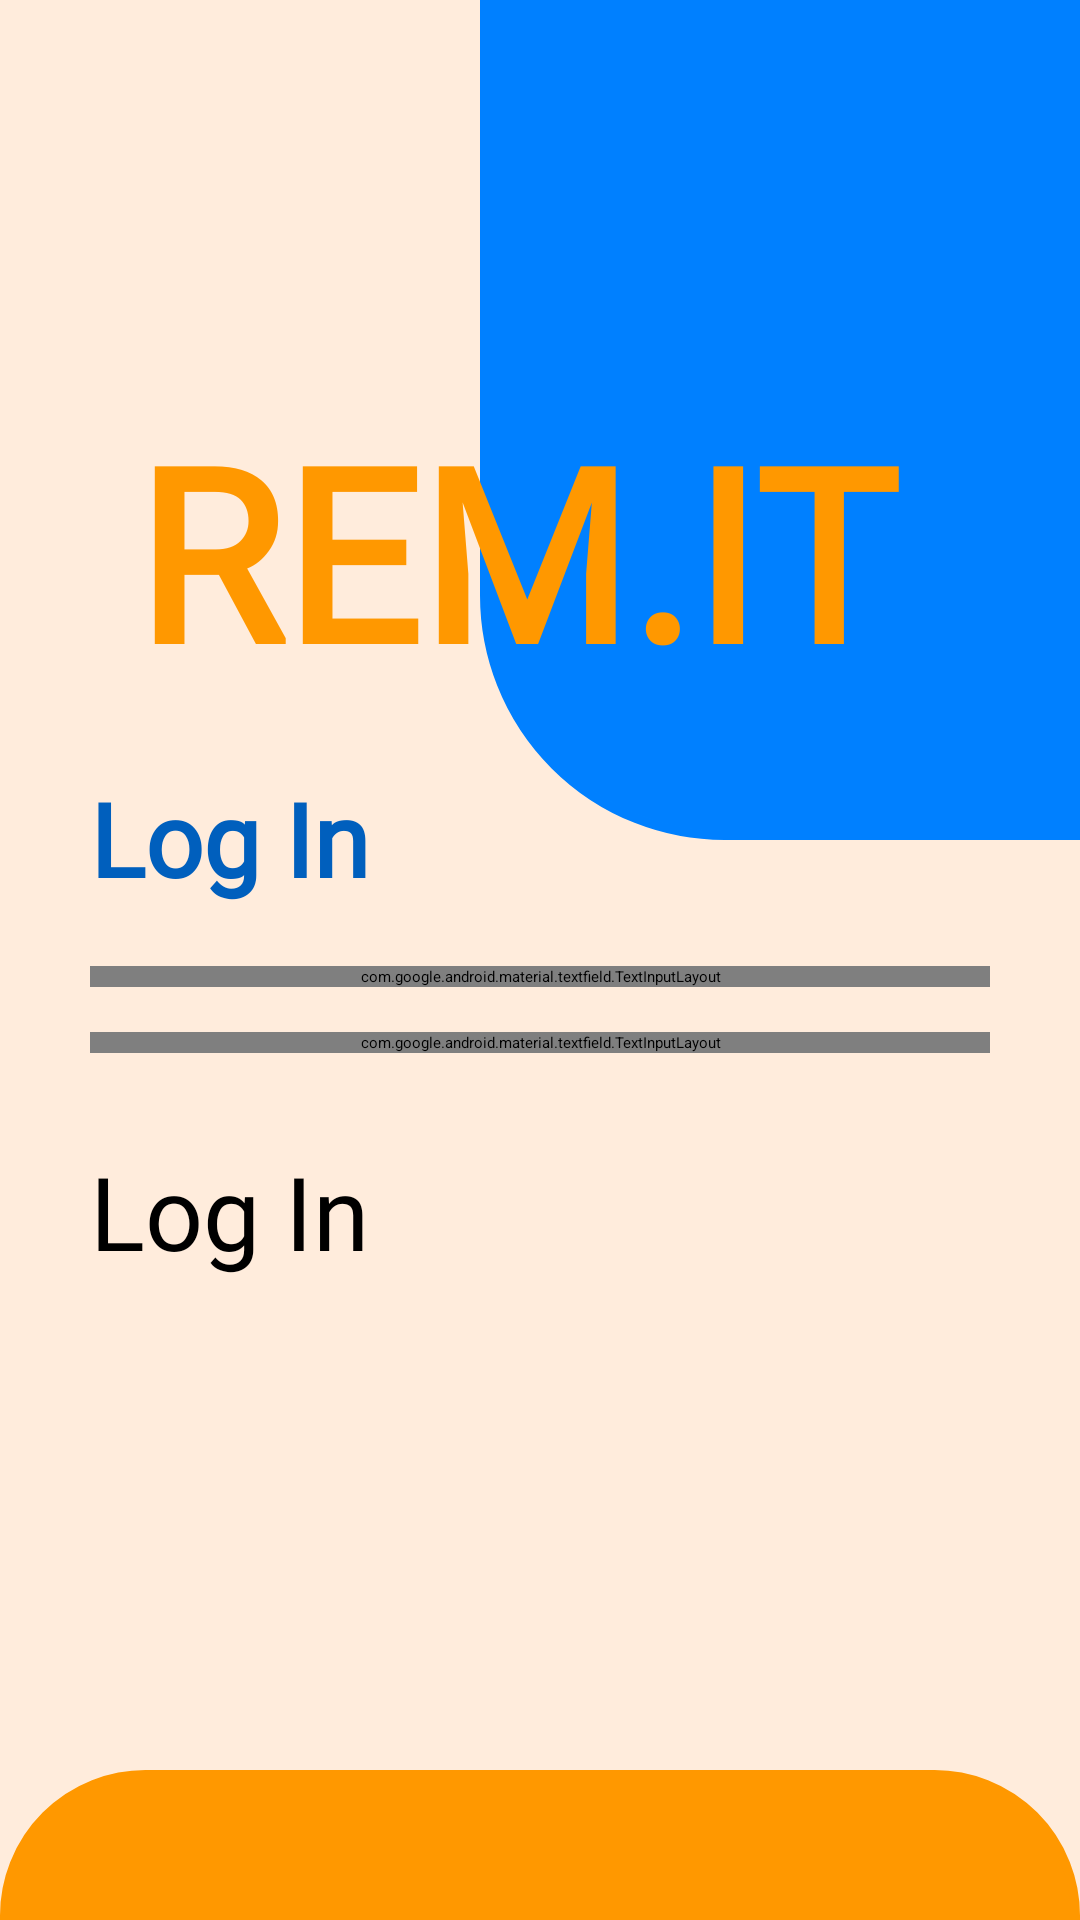

Android layout source for this screen:
<!-- AndroidManifest.xml: application theme Theme.RemIt -->
<!-- res/layout/activity_main.xml -->
<?xml version="1.0" encoding="utf-8"?>
<androidx.constraintlayout.widget.ConstraintLayout xmlns:android="http://schemas.android.com/apk/res/android"
    xmlns:app="http://schemas.android.com/apk/res-auto"
    xmlns:tools="http://schemas.android.com/tools"
    android:layout_width="match_parent"
    android:layout_height="match_parent"
    android:background="#FFECDC"
    tools:context=".MainActivity"
    android:fillViewport="true">

    <FrameLayout
        android:id="@+id/bg_layer_0"
        android:layout_width="match_parent"
        android:layout_height="match_parent"
        tools:layout_editor_absoluteX="30dp"
        tools:layout_editor_absoluteY="701dp">

        <TextView
            android:layout_width="wrap_content"
            android:layout_height="wrap_content"
            android:layout_gravity="end"
            android:background="@drawable/rounded_box"
            android:minWidth="200dp"
            android:minHeight="280dp"
            android:padding="16dp" />

        <TextView
            android:layout_width="match_parent"
            android:layout_height="wrap_content"
            android:layout_gravity="bottom|center"
            android:background="@drawable/rounded_box_ii"
            android:minHeight="50dp"
            android:padding="16dp" />
    </FrameLayout>

    <LinearLayout
        android:layout_width="match_parent"
        android:layout_height="match_parent"
        android:orientation="vertical"
        android:padding="30dp">

        <Space
            android:layout_width="match_parent"
            android:layout_height="wrap_content"
            android:minHeight="100dp" />

        <LinearLayout
            android:layout_width="match_parent"
            android:layout_height="wrap_content"
            android:orientation="horizontal">

            <LinearLayout
                android:layout_width="match_parent"
                android:layout_height="match_parent"
                android:orientation="vertical">

                <TextView
                    android:id="@+id/lbl_title"
                    android:layout_width="match_parent"
                    android:layout_height="wrap_content"
                    android:layout_marginStart="15dp"
                    android:fontFamily="@font/roboto_flex"
                    android:shadowColor="#FFFFFF"
                    android:text="@string/title"
                    android:textColor="#FF9800"
                    android:textColorHighlight="#00FFCA"
                    android:textSize="80sp"
                    android:textStyle="bold" />
            </LinearLayout>

        </LinearLayout>

        <Space
            android:layout_width="match_parent"
            android:layout_height="wrap_content"
            android:minHeight="20dp" />

        <TextView
            android:id="@+id/lbl_log_in"
            android:layout_width="match_parent"
            android:layout_height="wrap_content"
            android:fontFamily="@font/roboto_flex"
            android:text="Log In"
            android:textColor="#005FBD"
            android:textSize="34sp"
            android:textStyle="bold" />

        <Space
            android:layout_width="match_parent"
            android:layout_height="wrap_content"
            android:minHeight="20dp" />

        <LinearLayout
            android:layout_width="match_parent"
            android:layout_height="wrap_content"
            android:orientation="horizontal">

            <LinearLayout
                android:layout_width="match_parent"
                android:layout_height="wrap_content"
                android:orientation="vertical">

                <com.google.android.material.textfield.TextInputLayout
                    android:id="@+id/txt_input_layout_email"
                    android:layout_width="match_parent"
                    android:layout_height="match_parent"
                    android:hint="@string/lbl_hint_email_address"
                    android:textColorHint="#979797"
                    app:boxBackgroundColor="#FFFFFF"
                    app:boxCornerRadiusBottomEnd="30dp"
                    app:boxCornerRadiusBottomStart="30dp"
                    app:boxCornerRadiusTopEnd="30dp"
                    app:boxCornerRadiusTopStart="30dp"
                    app:boxStrokeColor="#FF9800"
                    app:helperTextTextColor="#FF9800"
                    app:hintTextColor="#FF9800"
                    app:placeholderTextColor="#FF9800">

                    <com.google.android.material.textfield.TextInputEditText
                        android:id="@+id/txt_input_edit_email"
                        android:layout_width="match_parent"
                        android:layout_height="wrap_content"
                        android:textSize="24sp"
                        android:textStyle="bold" />
                </com.google.android.material.textfield.TextInputLayout>

                <Space
                    android:layout_width="match_parent"
                    android:layout_height="wrap_content"
                    android:minHeight="15dp" />

                <com.google.android.material.textfield.TextInputLayout
                    android:id="@+id/txt_input_layout_password"
                    android:layout_width="match_parent"
                    android:layout_height="match_parent"
                    android:hint="@string/lbl_hint_password"
                    android:textColorHint="#979797"
                    app:boxBackgroundColor="#FFFFFF"
                    app:boxCornerRadiusBottomEnd="30dp"
                    app:boxCornerRadiusBottomStart="30dp"
                    app:boxCornerRadiusTopEnd="30dp"
                    app:boxCornerRadiusTopStart="30dp"
                    app:boxStrokeColor="#FF9800"
                    app:helperTextTextColor="#FF9800"
                    app:hintTextColor="#FF9800"
                    app:placeholderTextColor="#FF9800">

                    <com.google.android.material.textfield.TextInputEditText
                        android:id="@+id/txt_input_edit_password"
                        android:layout_width="match_parent"
                        android:layout_height="wrap_content"
                        android:textSize="24sp"
                        android:textStyle="bold"
                        android:inputType="textPassword"/>
                </com.google.android.material.textfield.TextInputLayout>
            </LinearLayout>
        </LinearLayout>

        <Space
            android:layout_width="match_parent"
            android:layout_height="wrap_content"
            android:minHeight="30dp" />

        <Button
            android:id="@+id/btn_sign_in"
            android:layout_width="match_parent"
            android:layout_height="wrap_content"
            android:backgroundTint="#007FFE"
            android:fontFamily="@font/roboto_flex"
            android:text="@string/lbl_btn_sign_in"
            android:textSize="34sp" />

    </LinearLayout>

</androidx.constraintlayout.widget.ConstraintLayout>
<!-- resources referenced by this layout -->
<resources>
  <!-- drawable rounded_box (drawable) -->
  <?xml version="1.0" encoding="utf-8"?>
  <shape xmlns:android="http://schemas.android.com/apk/res/android">
      <solid android:color="#0080FF" />
      <corners
          android:bottomLeftRadius="80dp"
          android:bottomRightRadius="0dp"
          android:topLeftRadius="0dp"
          android:topRightRadius="0dp" />
      <stroke android:width="3dp" android:color="#0080FF" />
  
  
  
  
  
  </shape>
  <!-- drawable rounded_box_ii (drawable) -->
  <?xml version="1.0" encoding="utf-8"?>
  <shape xmlns:android="http://schemas.android.com/apk/res/android">
      <solid android:color="#FF9800" />
      <corners
          android:bottomLeftRadius="0dp"
          android:bottomRightRadius="0dp"
          android:topLeftRadius="80dp"
          android:topRightRadius="80dp" />
      <stroke android:width="3dp" android:color="#FF9800" />
  
  
  
  
  
  </shape>
  <string name="lbl_btn_sign_in">Log In</string>
  <string name="lbl_hint_email_address">Email Address…</string>
  <string name="lbl_hint_password">Password…</string>
  <string name="title">REM.IT</string>
</resources>
